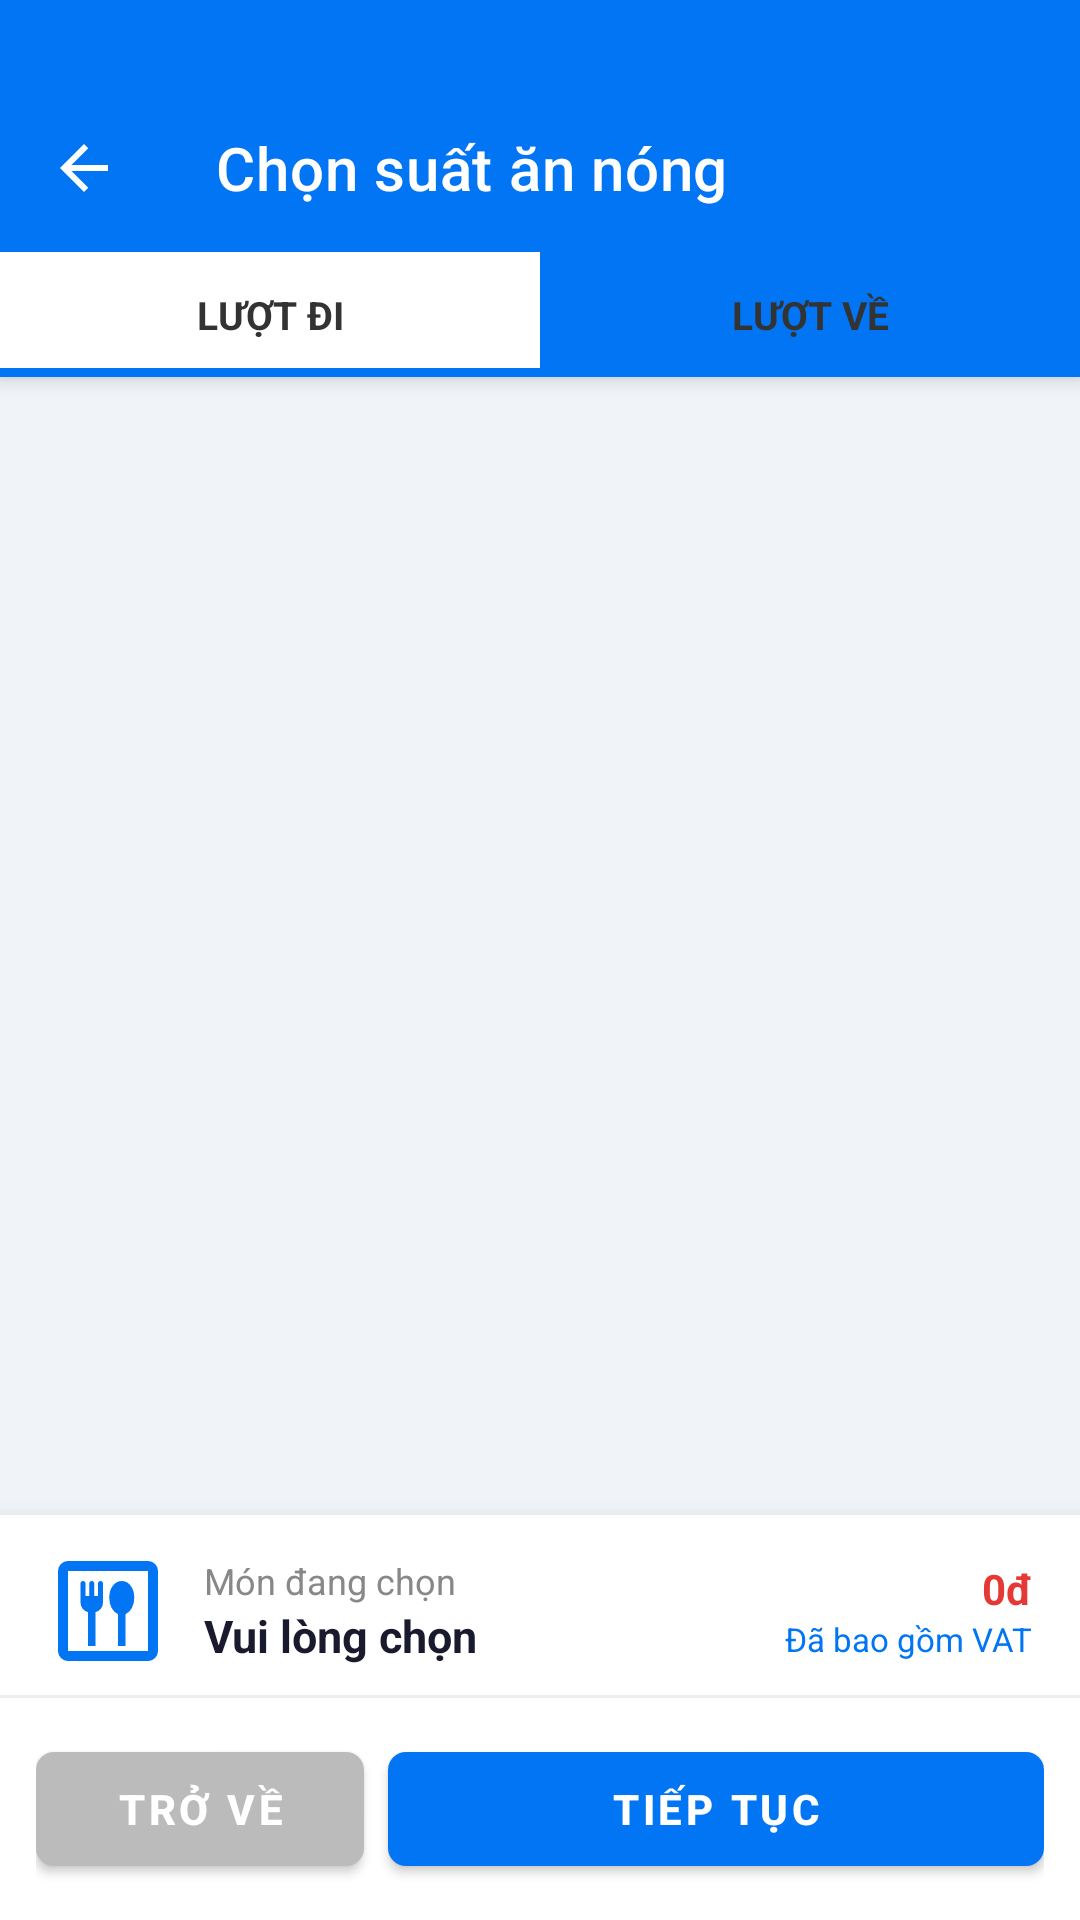

Reconstruct the res/layout file that produces this screen, plus the resources it refers to.
<!-- AndroidManifest.xml: application theme Theme.FlightBookingApp -->
<!-- res/layout/activity_meal_selection.xml -->
<?xml version="1.0" encoding="utf-8"?>
<androidx.coordinatorlayout.widget.CoordinatorLayout
    xmlns:android="http://schemas.android.com/apk/res/android"
    xmlns:app="http://schemas.android.com/apk/res-auto"
    xmlns:tools="http://schemas.android.com/tools"
    android:id="@+id/main"
    android:layout_width="match_parent"
    android:layout_height="match_parent"
    android:background="#F0F4F8"
    tools:context=".ui.view.activity.MealSelectionActivity">

    
    <com.google.android.material.appbar.AppBarLayout
        android:id="@+id/appbar_meal"
        android:layout_width="match_parent"
        android:layout_height="wrap_content"
        android:background="@color/primary_blue"
        app:elevation="4dp">

        <com.google.android.material.appbar.MaterialToolbar
            android:id="@+id/toolbar_meal"
            android:layout_width="match_parent"
            android:layout_height="?attr/actionBarSize"
            android:layout_marginTop="28dp"
            app:navigationIcon="@drawable/ic_back"
            app:navigationIconTint="@color/white"
            app:title="Chọn suất ăn nóng"
            app:titleTextColor="@color/white" />

        
        <LinearLayout
            android:id="@+id/layout_meal_tab"
            android:layout_width="match_parent"
            android:layout_height="wrap_content"
            android:orientation="horizontal"
            android:visibility="visible"
            tools:visibility="visible">

            <TextView
                android:id="@+id/tab_meal_depart"
                android:layout_width="0dp"
                android:layout_height="wrap_content"
                android:layout_weight="1"
                android:gravity="center"
                android:paddingVertical="12dp"
                android:text="LƯỢT ĐI"
                android:textColor="#333333"
                android:textSize="13sp"
                android:textStyle="bold"
                android:background="@drawable/bg_seat_tab_selected" />

            <TextView
                android:id="@+id/tab_meal_return"
                android:layout_width="0dp"
                android:layout_height="wrap_content"
                android:layout_weight="1"
                android:gravity="center"
                android:paddingVertical="12dp"
                android:text="LƯỢT VỀ"
                android:textColor="#333333"
                android:textSize="13sp"
                android:textStyle="bold"
                android:background="@drawable/bg_seat_tab_unselected" />

        </LinearLayout>

    </com.google.android.material.appbar.AppBarLayout>

    
    <androidx.recyclerview.widget.RecyclerView
        android:id="@+id/rv_meal_list"
        android:layout_width="match_parent"
        android:layout_height="match_parent"
        android:clipToPadding="false"
        android:paddingTop="12dp"
        android:paddingBottom="160dp"
        android:paddingHorizontal="12dp"
        app:layout_behavior="@string/appbar_scrolling_view_behavior"
        tools:listitem="@layout/item_meal" />

    <ProgressBar
        android:id="@+id/progress_bar_meal"
        android:layout_width="wrap_content"
        android:layout_height="wrap_content"
        android:layout_gravity="center"
        android:visibility="gone" />

    
    <LinearLayout
        android:id="@+id/layout_bottom_meal_bar"
        android:layout_width="match_parent"
        android:layout_height="wrap_content"
        android:layout_gravity="bottom"
        android:background="@color/white"
        android:elevation="10dp"
        android:orientation="vertical">

        
        <LinearLayout
            android:id="@+id/layout_selected_meal_info"
            android:layout_width="match_parent"
            android:layout_height="wrap_content"
            android:gravity="center_vertical"
            android:orientation="horizontal"
            android:paddingHorizontal="16dp"
            android:paddingTop="12dp"
            android:paddingBottom="8dp">

            <ImageView
                android:layout_width="40dp"
                android:layout_height="40dp"
                android:layout_marginEnd="12dp"
                android:src="@drawable/ic_meal_illustration"
                app:tint="@color/primary_blue" />

            <LinearLayout
                android:layout_width="0dp"
                android:layout_height="wrap_content"
                android:layout_weight="1"
                android:orientation="vertical">

                <TextView
                    android:layout_width="wrap_content"
                    android:layout_height="wrap_content"
                    android:text="Món đang chọn"
                    android:textColor="#888888"
                    android:textSize="12sp" />

                <TextView
                    android:id="@+id/tv_selected_meal_label"
                    android:layout_width="wrap_content"
                    android:layout_height="wrap_content"
                    android:text="Vui lòng chọn"
                    android:textColor="#1A1A2E"
                    android:textSize="15sp"
                    android:textStyle="bold"
                    tools:text="Cơm gà xào sả ớt" />

            </LinearLayout>

            
            <LinearLayout
                android:layout_width="wrap_content"
                android:layout_height="wrap_content"
                android:gravity="end"
                android:orientation="vertical">

                <TextView
                    android:id="@+id/tv_selected_meal_price"
                    android:layout_width="wrap_content"
                    android:layout_height="wrap_content"
                    android:gravity="end"
                    android:text="0đ"
                    android:textColor="#E53935"
                    android:textSize="14sp"
                    android:textStyle="bold"
                    tools:text="344.000đ" />

                <TextView
                    android:layout_width="wrap_content"
                    android:layout_height="wrap_content"
                    android:text="Đã bao gồm VAT"
                    android:textColor="@color/primary_blue"
                    android:textSize="11sp" />

            </LinearLayout>

        </LinearLayout>

        
        <View
            android:layout_width="match_parent"
            android:layout_height="1dp"
            android:background="#EEEEEE" />

        
        <LinearLayout
            android:layout_width="match_parent"
            android:layout_height="wrap_content"
            android:orientation="horizontal"
            android:paddingHorizontal="12dp"
            android:paddingVertical="12dp">

            <com.google.android.material.button.MaterialButton
                android:id="@+id/btn_meal_back"
                android:layout_width="0dp"
                android:layout_height="50dp"
                android:layout_weight="1"
                android:layout_marginEnd="8dp"
                android:text="TRỞ VỀ"
                android:textAllCaps="true"
                android:textSize="14sp"
                android:textStyle="bold"
                app:backgroundTint="#BBBBBB"
                app:cornerRadius="6dp" />

            <com.google.android.material.button.MaterialButton
                android:id="@+id/btn_meal_continue"
                android:layout_width="0dp"
                android:layout_height="50dp"
                android:layout_weight="2"
                android:text="TIẾP TỤC"
                android:textAllCaps="true"
                android:textSize="14sp"
                android:textStyle="bold"
                app:backgroundTint="@color/primary_blue"
                app:cornerRadius="6dp" />

        </LinearLayout>

    </LinearLayout>

</androidx.coordinatorlayout.widget.CoordinatorLayout>
<!-- res/layout/item_meal.xml (included above) -->
<?xml version="1.0" encoding="utf-8"?>
<com.google.android.material.card.MaterialCardView
    xmlns:android="http://schemas.android.com/apk/res/android"
    xmlns:app="http://schemas.android.com/apk/res-auto"
    xmlns:tools="http://schemas.android.com/tools"
    android:id="@+id/card_meal_item"
    android:layout_width="match_parent"
    android:layout_height="wrap_content"
    android:layout_marginBottom="10dp"
    app:cardBackgroundColor="@android:color/white"
    app:cardCornerRadius="12dp"
    app:cardElevation="2dp"
    app:strokeColor="#E0E0E0"
    app:strokeWidth="1dp">

    <LinearLayout
        android:layout_width="match_parent"
        android:layout_height="wrap_content"
        android:orientation="horizontal"
        android:gravity="center_vertical"
        android:padding="14dp">

        
        <ImageView
            android:id="@+id/img_meal"
            android:layout_width="80dp"
            android:layout_height="80dp"
            android:layout_marginEnd="14dp"
            android:scaleType="centerCrop"
            android:background="#F5F5F5"
            tools:src="@drawable/ic_meal_illustration" />

        
        <LinearLayout
            android:layout_width="0dp"
            android:layout_height="wrap_content"
            android:layout_weight="1"
            android:orientation="vertical">

            <TextView
                android:id="@+id/tv_meal_name"
                android:layout_width="wrap_content"
                android:layout_height="wrap_content"
                android:textColor="#1A1A1A"
                android:textSize="14sp"
                android:textStyle="bold"
                android:layout_marginBottom="2dp"
                tools:text="LOUNGE ACCESS DOMESTIC" />

            <TextView
                android:id="@+id/tv_meal_description"
                android:layout_width="wrap_content"
                android:layout_height="wrap_content"
                android:textColor="#888888"
                android:textSize="12sp"
                android:layout_marginBottom="8dp"
                tools:text="LOUNGE ACCESS DOMESTIC" />

            <TextView
                android:id="@+id/tv_meal_price"
                android:layout_width="wrap_content"
                android:layout_height="wrap_content"
                android:textColor="#E53935"
                android:textSize="14sp"
                android:textStyle="bold"
                tools:text="344.000đ" />

        </LinearLayout>

        
        <LinearLayout
            android:layout_width="wrap_content"
            android:layout_height="wrap_content"
            android:orientation="horizontal"
            android:gravity="center_vertical"
            android:layout_marginStart="8dp">

            <com.google.android.material.button.MaterialButton
                android:id="@+id/btn_meal_decrease"
                style="@style/Widget.MaterialComponents.Button"
                android:layout_width="36dp"
                android:layout_height="36dp"
                android:minWidth="0dp"
                android:minHeight="0dp"
                android:padding="0dp"
                android:text="−"
                android:textSize="18sp"
                android:textStyle="bold"
                app:backgroundTint="@color/primary_blue"
                app:cornerRadius="8dp" />

            <TextView
                android:id="@+id/tv_meal_quantity"
                android:layout_width="32dp"
                android:layout_height="wrap_content"
                android:gravity="center"
                android:text="0"
                android:textColor="#1A1A1A"
                android:textSize="16sp"
                android:textStyle="bold"
                tools:text="0" />

            <com.google.android.material.button.MaterialButton
                android:id="@+id/btn_meal_increase"
                style="@style/Widget.MaterialComponents.Button"
                android:layout_width="36dp"
                android:layout_height="36dp"
                android:minWidth="0dp"
                android:minHeight="0dp"
                android:padding="0dp"
                android:text="+"
                android:textSize="18sp"
                android:textStyle="bold"
                app:backgroundTint="@color/primary_blue"
                app:cornerRadius="8dp" />

        </LinearLayout>

    </LinearLayout>

</com.google.android.material.card.MaterialCardView>
<!-- resources referenced by this layout -->
<resources>
  <color name="primary_blue">#0175F3</color>
  <color name="white">#FFFFFFFF</color>
  <!-- drawable bg_seat_tab_selected (drawable) -->
  <?xml version="1.0" encoding="utf-8"?>
  <layer-list xmlns:android="http://schemas.android.com/apk/res/android">
      <item>
          <shape android:shape="rectangle">
              <solid android:color="#FFFFFF" />
          </shape>
      </item>
      <item android:top="-4dp" android:left="-4dp" android:right="-4dp">
          <shape android:shape="rectangle">
              <stroke android:width="3dp" android:color="@color/primary_blue" />
              <corners android:radius="0dp" />
          </shape>
      </item>
  </layer-list>
  <!-- drawable ic_back (drawable) -->
  <vector xmlns:android="http://schemas.android.com/apk/res/android"
      android:width="16dp"
      android:height="16dp"
      android:viewportWidth="16"
      android:viewportHeight="16">
    <path
        android:pathData="M3.825,9L9.425,14.6L8,16L0,8L8,0L9.425,1.4L3.825,7H16V9H3.825Z"
        android:fillColor="#64748B"/>
  </vector>
  <!-- drawable ic_meal_illustration (drawable) -->
  <vector xmlns:android="http://schemas.android.com/apk/res/android"
      android:width="24dp"
      android:height="24dp"
      android:viewportWidth="960"
      android:viewportHeight="960">
    <path
        android:pathData="M320,760h60v-270q26,-8 43,-28.5t17,-49.5v-152q0,-8 -6,-14t-14,-6q-8,0 -14,6t-6,14v100h-30v-100q0,-8 -6,-14t-14,-6q-8,0 -14,6t-6,14v100h-30v-100q0,-8 -6,-14t-14,-6q-8,0 -14,6t-6,14v152q0,29 17,49.5t43,28.5v270ZM560,760h60v-254q33,-16 51.5,-51t18.5,-82q0,-57 -28.5,-95T590,240q-43,0 -71.5,38T490,373q0,47 18.5,82t51.5,51v254ZM160,880q-33,0 -56.5,-23.5T80,800v-640q0,-33 23.5,-56.5T160,80h640q33,0 56.5,23.5T880,160v640q0,33 -23.5,56.5T800,880L160,880ZM160,800h640v-640L160,160v640ZM160,800v-640,640Z"
        android:fillColor="#006D3B"/>
  </vector>
  <style name="Theme.FlightBookingApp" parent="Theme.MaterialComponents.DayNight.NoActionBar">
          
          <item name="colorPrimary">@color/purple_500</item>
          <item name="colorPrimaryVariant">@color/purple_700</item>
          <item name="colorOnPrimary">@color/white</item>
          
          <item name="colorSecondary">@color/teal_200</item>
          <item name="colorSecondaryVariant">@color/teal_700</item>
          <item name="colorOnSecondary">@color/black</item>
          
          <item name="android:statusBarColor">?attr/colorPrimaryVariant</item>
          
      </style>
  <color name="purple_500">#FF6200EE</color>
  <color name="purple_700">#FF3700B3</color>
  <color name="teal_200">#FF03DAC5</color>
  <color name="teal_700">#FF018786</color>
  <color name="black">#FF000000</color>
</resources>
